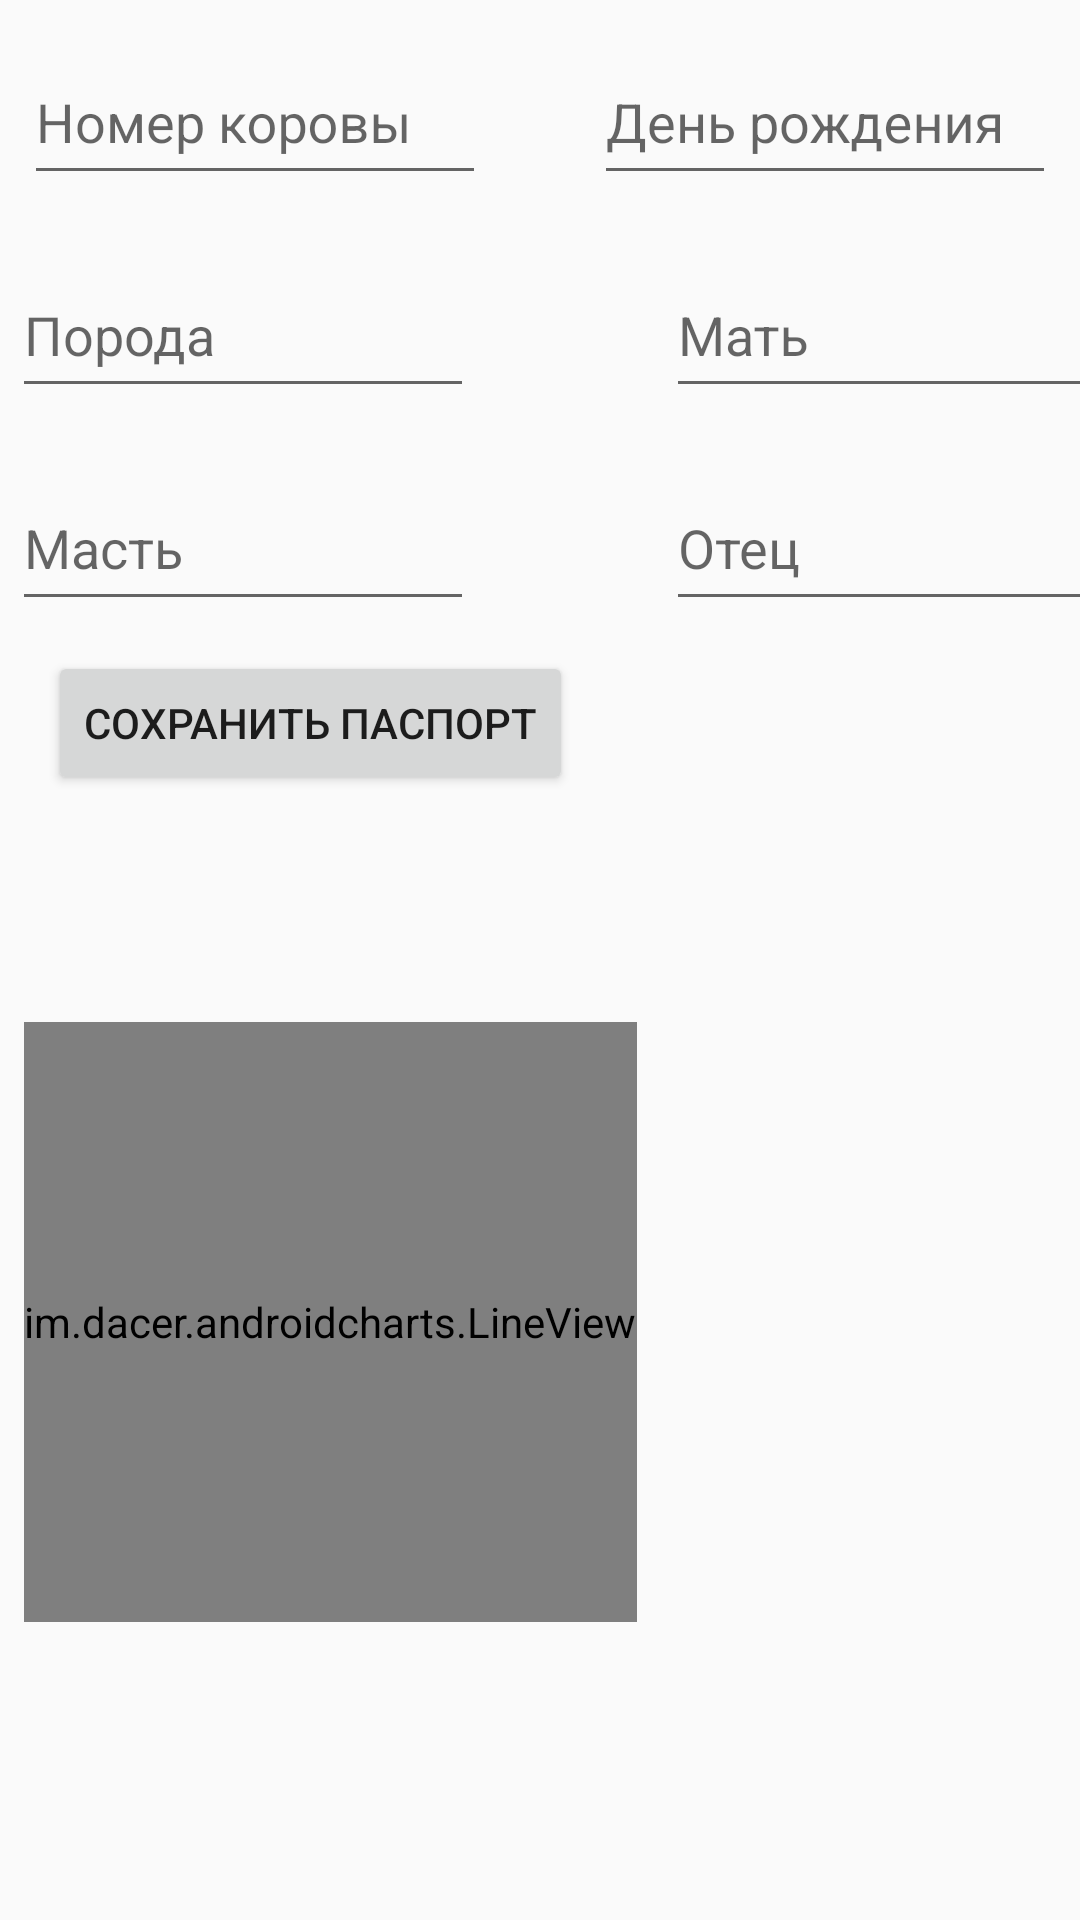

Reconstruct the res/layout file that produces this screen, plus the resources it refers to.
<!-- AndroidManifest.xml: application theme AppTheme -->
<!-- res/layout/addcow_pas_frag.xml -->
<?xml version="1.0" encoding="utf-8"?>
<android.support.constraint.ConstraintLayout


    xmlns:android="http://schemas.android.com/apk/res/android"
    xmlns:app="http://schemas.android.com/apk/res-auto"
    xmlns:tools="http://schemas.android.com/tools"
    android:id="@+id/activity_main"
    android:layout_width="match_parent"
    android:layout_height="match_parent"
    tools:context="com.mts.cow.nikolay.lifeofacow.screen.cowpassport.AddCowPassportActivity">

    <android.support.design.widget.TextInputLayout
        android:id="@+id/input_layout_cow_number"
        android:layout_width="154dp"
        android:layout_height="55dp"
        android:layout_marginLeft="8dp"
        android:layout_marginStart="4dp"
        android:layout_marginTop="4dp"
        android:baselineAligned="false"

        android:visibility="visible"
        app:layout_constraintStart_toStartOf="parent"
        app:layout_constraintTop_toTopOf="parent"
        tools:ignore="MissingConstraints">

        <AutoCompleteTextView
            android:id="@+id/input_cow_number"
            android:layout_width="match_parent"
            android:layout_height="50dp"
            android:editable="false"
            android:hint="@string/сow_number"
            android:inputType="textShortMessage"
            android:singleLine="true" />

    </android.support.design.widget.TextInputLayout>

    <android.support.design.widget.TextInputLayout
        android:id="@+id/input_layout_poroda"
        android:layout_width="154dp"
        android:layout_height="55dp"
        android:layout_marginLeft="4dp"
        android:layout_marginStart="4dp"
        android:layout_marginTop="16dp"
        android:baselineAligned="false"

        android:visibility="visible"
        app:layout_constraintStart_toStartOf="parent"
        app:layout_constraintTop_toBottomOf="@+id/input_layout_cow_number"
        tools:ignore="MissingConstraints">

        <AutoCompleteTextView
            android:id="@+id/input_breed"
            android:layout_width="match_parent"
            android:layout_height="50dp"
            android:editable="false"
            android:hint="@string/сow_poroda"
            android:inputType="textShortMessage"
            android:singleLine="true" />

    </android.support.design.widget.TextInputLayout>

    <android.support.design.widget.TextInputLayout
        android:id="@+id/input_layout_mast"
        android:layout_width="154dp"
        android:layout_height="55dp"
        android:layout_marginLeft="4dp"
        android:layout_marginStart="4dp"
        android:layout_marginTop="16dp"
        android:baselineAligned="false"

        android:visibility="visible"
        app:layout_constraintStart_toStartOf="parent"
        app:layout_constraintTop_toBottomOf="@+id/input_layout_poroda"
        tools:ignore="MissingConstraints">

        <AutoCompleteTextView
            android:id="@+id/input_suit"
            android:layout_width="match_parent"
            android:layout_height="50dp"
            android:editable="false"
            android:hint="@string/сow_mast"
            android:inputType="textShortMessage"
            android:singleLine="true" />

    </android.support.design.widget.TextInputLayout>


    <android.support.design.widget.TextInputLayout
        android:id="@+id/input_layout_birthday"
        android:layout_width="154dp"
        android:layout_height="55dp"
        android:layout_marginEnd="8dp"
        android:layout_marginRight="8dp"
        android:layout_marginTop="4dp"
        android:baselineAligned="false"

        android:visibility="visible"
        app:layout_constraintEnd_toEndOf="parent"
        app:layout_constraintTop_toTopOf="parent"
        tools:ignore="MissingConstraints">

        <AutoCompleteTextView
            android:id="@+id/input_birthday"
            android:layout_width="match_parent"
            android:layout_height="50dp"
            android:editable="false"
            android:hint="@string/сow_birthday"
            android:inputType="textShortMessage"
            android:singleLine="true" />

    </android.support.design.widget.TextInputLayout>

    <android.support.design.widget.TextInputLayout
        android:id="@+id/input_layout_mother"
        android:layout_width="154dp"
        android:layout_height="55dp"
        android:layout_marginLeft="64dp"
        android:layout_marginStart="64dp"
        android:layout_marginTop="16dp"
        android:baselineAligned="false"

        android:visibility="visible"
        app:layout_constraintStart_toEndOf="@+id/input_layout_poroda"
        app:layout_constraintTop_toBottomOf="@+id/input_layout_birthday"
        tools:ignore="MissingConstraints">

        <AutoCompleteTextView
            android:id="@+id/input_mother"
            android:layout_width="match_parent"
            android:layout_height="50dp"
            android:editable="false"
            android:hint="@string/сow_mother"
            android:inputType="textShortMessage"
            android:singleLine="true" />

    </android.support.design.widget.TextInputLayout>

    <android.support.design.widget.TextInputLayout
        android:id="@+id/input_layout_father"
        android:layout_width="154dp"
        android:layout_height="55dp"
        android:layout_marginLeft="64dp"
        android:layout_marginStart="64dp"
        android:layout_marginTop="16dp"
        android:baselineAligned="false"

        android:visibility="visible"
        app:layout_constraintStart_toEndOf="@+id/input_layout_mast"
        app:layout_constraintTop_toBottomOf="@+id/input_layout_mother"
        tools:ignore="MissingConstraints">

        <AutoCompleteTextView
            android:id="@+id/input_father"
            android:layout_width="match_parent"
            android:layout_height="50dp"
            android:editable="false"
            android:hint="@string/сow_father"
            android:inputType="textShortMessage"
            android:singleLine="true" />

    </android.support.design.widget.TextInputLayout>

    <Button
        android:id="@+id/button"
        android:layout_width="wrap_content"
        android:layout_height="wrap_content"
        android:layout_marginLeft="16dp"
        android:layout_marginStart="16dp"
        android:layout_marginTop="16dp"
        android:layout_weight="1"
        android:text="@string/saveButton_passport"
        app:layout_constraintStart_toStartOf="parent"
        app:layout_constraintTop_toBottomOf="@+id/input_layout_mast" />


    <HorizontalScrollView
        android:id="@+id/horizontalScrollView"
        android:layout_width="fill_parent"
        android:layout_height="224dp"

        android:layout_alignParentRight="true"
        android:layout_marginBottom="8dp"
        android:layout_marginLeft="8dp"
        android:layout_marginStart="8dp"
        android:layout_marginTop="8dp"
        app:layout_constraintBottom_toBottomOf="parent"
        app:layout_constraintStart_toStartOf="parent"
        app:layout_constraintTop_toBottomOf="@+id/button">

        <view
            android:id="@+id/line_view"
            class="im.dacer.androidcharts.LineView"
            android:layout_width="wrap_content"
            android:layout_height="200dp"
            tools:layout_editor_absoluteX="123dp"
            tools:layout_editor_absoluteY="14dp" />
    </HorizontalScrollView>

</android.support.constraint.ConstraintLayout>
<!-- resources referenced by this layout -->
<resources>
  <string name="saveButton_passport">Сохранить паспорт</string>
  
  
  
      /*For ListofCowFragment*/
  <style name="AppTheme" parent="Theme.AppCompat.Light.DarkActionBar">
          
          <item name="colorPrimary">@color/colorPrimary</item>
          <item name="colorPrimaryDark">@color/colorPrimaryDark</item>
          <item name="colorAccent">@color/colorAccent</item>
      </style>
  <color name="colorPrimary">#3F51B5</color>
  <color name="colorPrimaryDark">#303F9F</color>
  <color name="colorAccent">#FF4081</color>
  
      /*For CardView Style*/
</resources>
